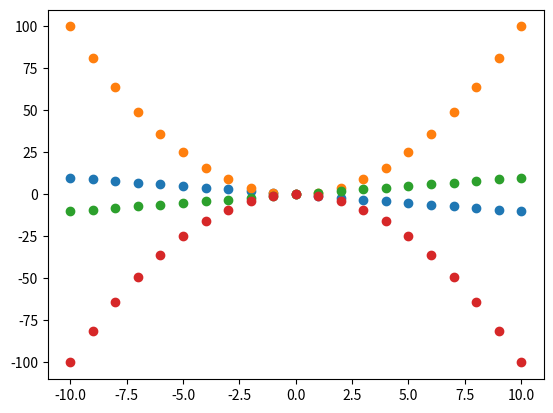

Source code (Python):
# import matplotlib.pyplot as plt
# plt.figure()
# x=[]
# y=[]
# for i in range(-10,11):
#     x.append(i)
#     y.append(-2*i+1)

# plt.plot(x,y)
# plt.show()

# import matplotlib.pyplot as plt
# plt.figure()
# x=[]
# y=[]

# for i in range(-20,21):
#     x.append(i)
#     y.append(-1*i*i+2*i-3)


# plt.plot(x,y)
# plt.show()




# import matplotlib.pyplot as plt
# plt.figure()
# x=[]
# y=[]

# for i in range(-10,11):
#     x.append(i)
#     y.append(2*i*i*i-8)


# plt.plot(x,y)
# plt.show()







# import matplotlib.pyplot as plt
# plt.figure()
# x=[]
# x1=[]
# y=[]
# y1=[]

# for i in range(-10,11):
#     x.append(i)
#     x1.append(i)
#     y.append(2**i)
#     y1.append(1/2**i)


# plt.plot(x,y,x1,y1)
# plt.show()


# import matplotlib.pyplot as plt
# import numpy as np
# plt.figure()
# x=[]
# y=[]

# for i in range(-60,70):
#     x.append(i)
#     y.append(np.tan(i/10))
# plt.plot(x,y)
# plt.show()


import matplotlib.pyplot as plt
import numpy as np
x=[]
x1=[]
x2=[]
x3=[]
y=[]
y1=[]
y2=[]
y3=[]



for i in range(-10,11):
    x.append(i)
    x1.append(i)
    x2.append(i)
    x3.append(i)
    y.append(-i)
    y1.append(i*i)
    y2.append(i)
    y3.append(-i*i)
plt.plot(x,y,'o',x1,y1,'o',x2,y2,'o',x3,y3,'o')
plt.show()




























































